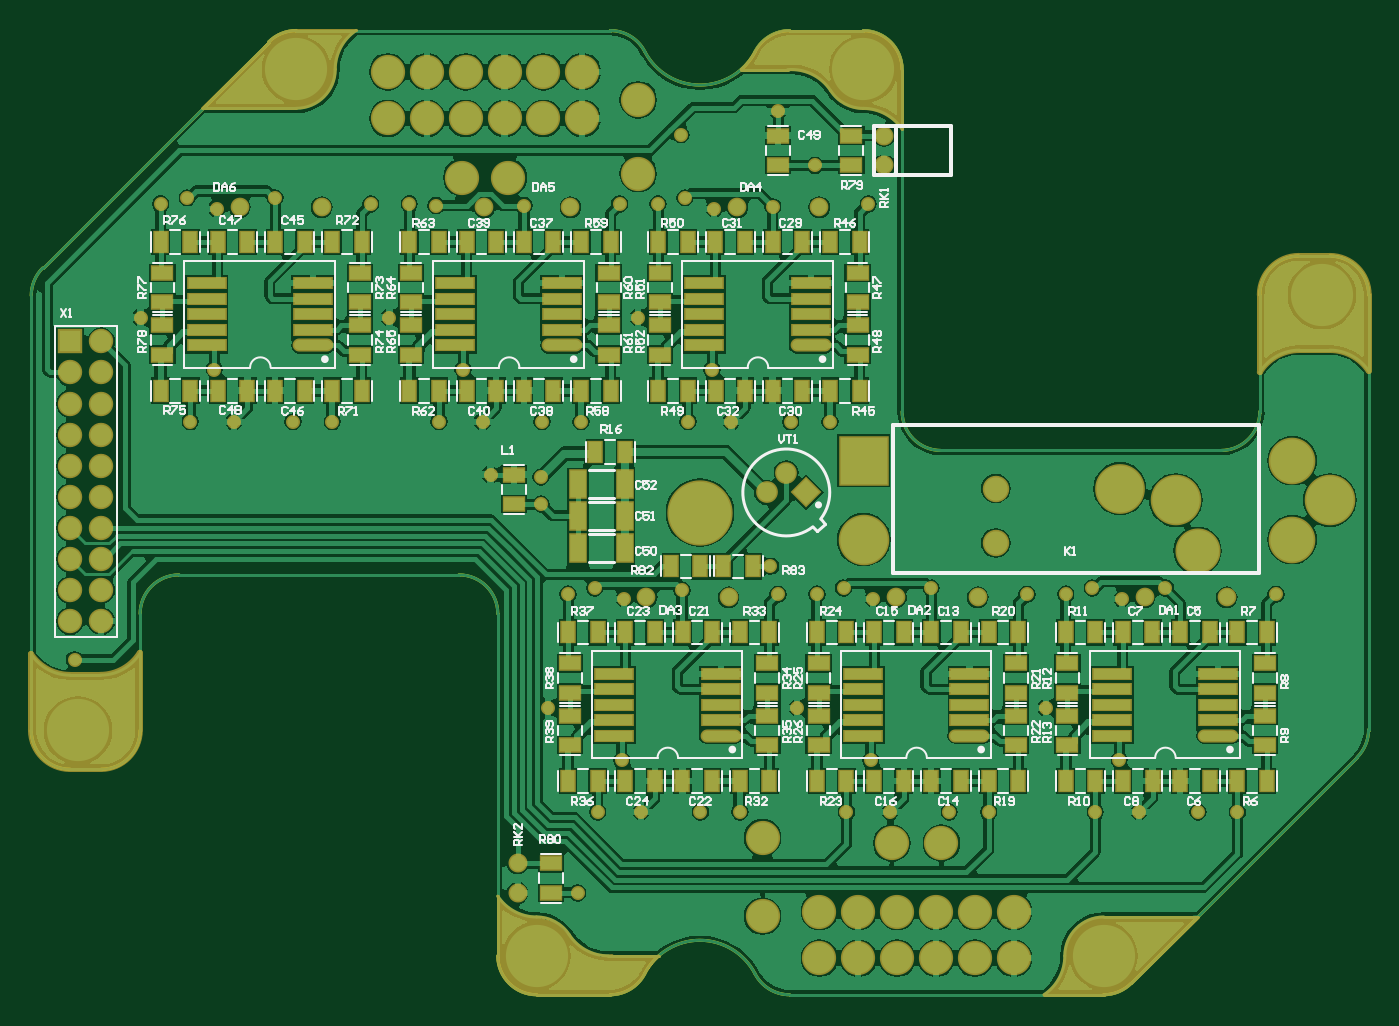
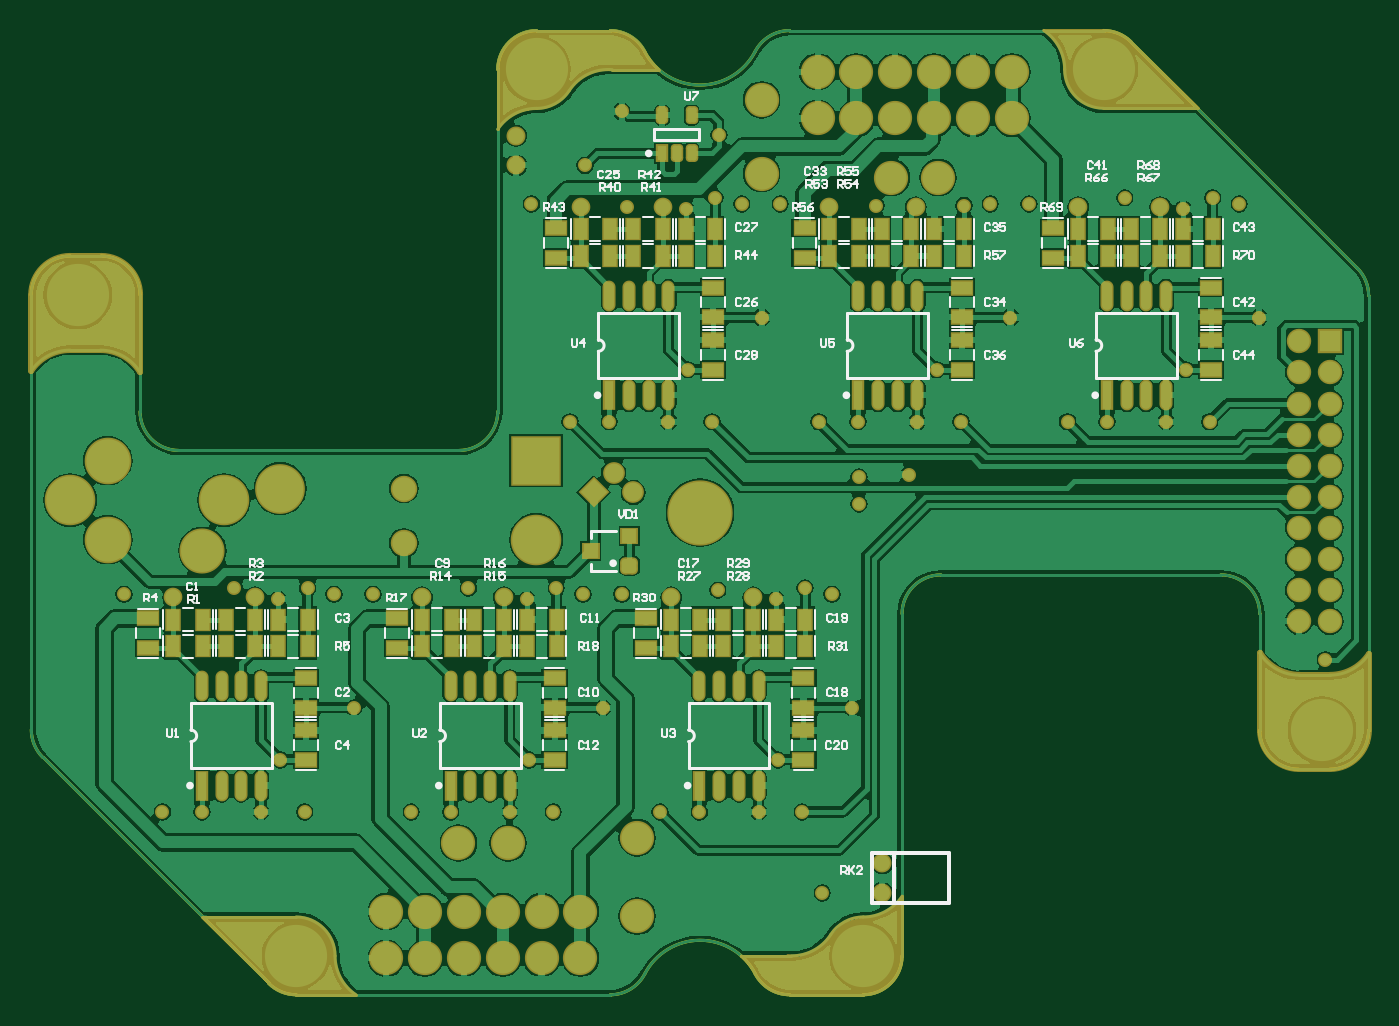
Circuit board: 7 layer files. Board 86.0 x 62.0 mm.
- bottom_copper: dv_analog.GBL (107007 bytes)
- bottom_silk: dv_analog.GBO (30729 bytes)
- bottom_mask: dv_analog.GBS (15665 bytes)
- outline: dv_analog.GM1 (1992 bytes)
- top_copper: dv_analog.GTL (116240 bytes)
- top_silk: dv_analog.GTO (47722 bytes)
- top_mask: dv_analog.GTS (15948 bytes)

=== bottom_copper: dv_analog.GBL (107007 bytes, source omitted) ===
=== bottom_silk: dv_analog.GBO (30729 bytes, source omitted) ===
=== bottom_mask: dv_analog.GBS (15665 bytes, source omitted) ===
=== outline: dv_analog.GM1 ===
G04*
G04 #@! TF.GenerationSoftware,Altium Limited,Altium Designer,20.1.10 (176)*
G04*
G04 Layer_Color=16711935*
%FSAX42Y42*%
%MOMM*%
G71*
G04*
G04 #@! TF.SameCoordinates,63434018-A3C6-436E-83B0-3C2E02A57827*
G04*
G04*
G04 #@! TF.FilePolarity,Positive*
G04*
G01*
G75*
%ADD12C,0.20*%
D12*
X001800Y006345D02*
G03*
X001623Y006272I000000J-000250D01*
G01*
X000170Y004818D02*
G03*
X000097Y004641I000177J-000177D01*
G01*
X000547Y001595D02*
G03*
X000797Y001845I000000J000250D01*
G01*
X000097D02*
G03*
X000347Y001595I000250J000000D01*
G01*
X001047Y002845D02*
G03*
X000797Y002595I000000J-000250D01*
G01*
X003097D02*
G03*
X002847Y002845I-000250J000000D01*
G01*
X003820Y000145D02*
G03*
X004042Y000280I000000J000250D01*
G01*
X003097Y000395D02*
G03*
X003347Y000145I000250J000000D01*
G01*
X004751Y000280D02*
G03*
X004042Y000280I-000355J-000185D01*
G01*
X004751D02*
G03*
X004973Y000145I000222J000115D01*
G01*
X006993D02*
G03*
X007170Y000218I000000J000250D01*
G01*
X008623Y001672D02*
G03*
X008697Y001849I-000177J000177D01*
G01*
Y004645D02*
G03*
X008447Y004895I-000250J000000D01*
G01*
X007747Y003645D02*
G03*
X007997Y003895I000000J000250D01*
G01*
X008247Y004895D02*
G03*
X007997Y004645I000000J-000250D01*
G01*
X005697Y003895D02*
G03*
X005947Y003645I000250J000000D01*
G01*
X005697Y006095D02*
G03*
X005447Y006345I-000250J000000D01*
G01*
X004973D02*
G03*
X004751Y006210I000000J-000250D01*
G01*
X004042D02*
G03*
X003820Y006345I-000222J-000115D01*
G01*
X004042Y006210D02*
G03*
X004751Y006210I000355J000185D01*
G01*
X004973Y006345D02*
X005447D01*
X001800D02*
X003820D01*
X005697Y003895D02*
Y006095D01*
X007170Y000218D02*
X008623Y001672D01*
X000097Y001845D02*
Y004641D01*
X000347Y001595D02*
X000547D01*
X000797Y001845D02*
Y002595D01*
X001047Y002845D02*
X002847D01*
X003097Y000395D02*
Y002595D01*
X003347Y000145D02*
X003820D01*
X004973D02*
X006993D01*
X008697Y001849D02*
Y004645D01*
X008247Y004895D02*
X008447D01*
X007997Y003895D02*
Y004645D01*
X005947Y003645D02*
X007747D01*
X000170Y004818D02*
X001623Y006272D01*
M02*

=== top_copper: dv_analog.GTL (116240 bytes, source omitted) ===
=== top_silk: dv_analog.GTO (47722 bytes, source omitted) ===
=== top_mask: dv_analog.GTS (15948 bytes, source omitted) ===
